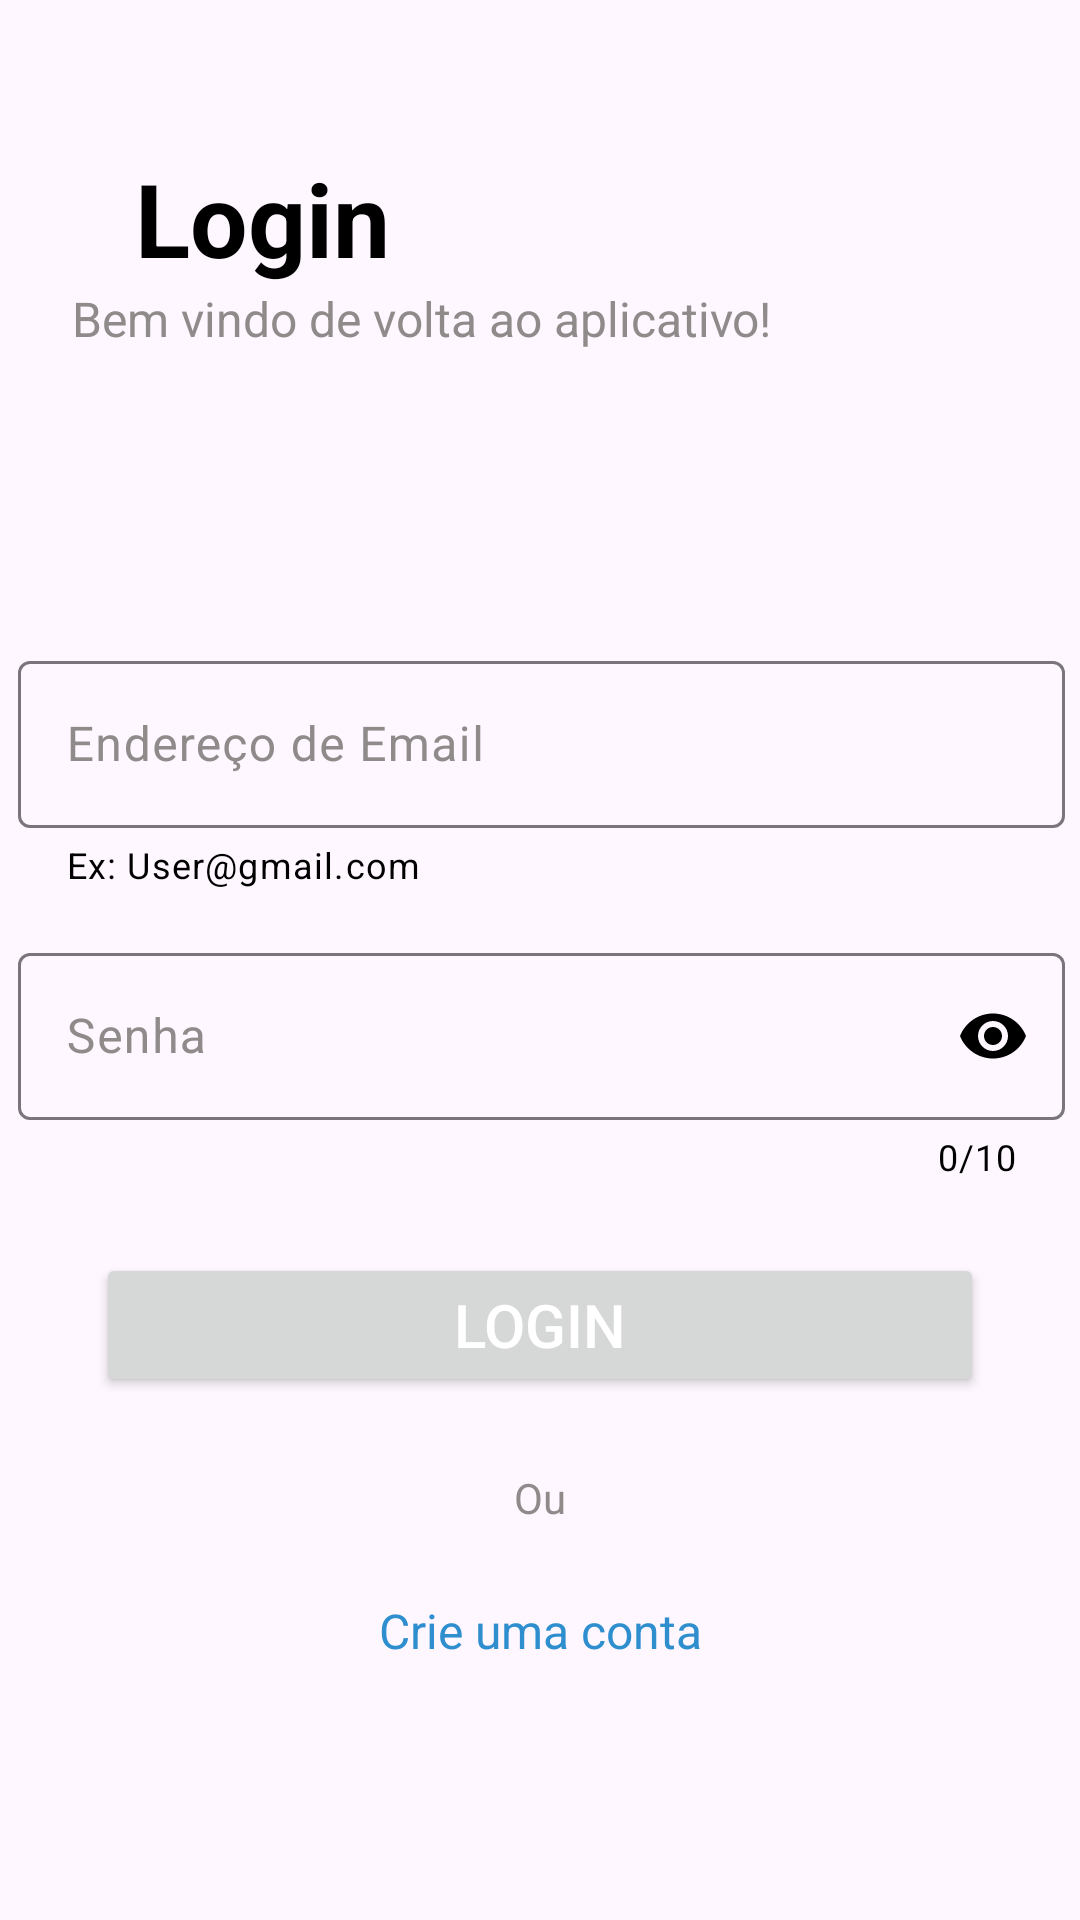

Produce the Android XML layout that renders to this screen, including the resource entries it uses.
<!-- AndroidManifest.xml: application theme Theme.ReceitasDeCasa -->
<!-- res/layout/activity_tela_login.xml -->
<?xml version="1.0" encoding="utf-8"?>
<androidx.constraintlayout.widget.ConstraintLayout xmlns:android="http://schemas.android.com/apk/res/android"
    xmlns:app="http://schemas.android.com/apk/res-auto"
    xmlns:tools="http://schemas.android.com/tools"
    android:id="@+id/main"
    android:layout_width="match_parent"
    android:layout_height="match_parent"
    tools:context=".Tela_Login">

    <TextView
        android:id="@+id/textView4"
        android:layout_width="wrap_content"
        android:layout_height="wrap_content"
        android:layout_marginStart="45dp"
        android:layout_marginTop="50dp"
        android:text="Login"
        android:textColor="@color/black"
        android:textSize="34sp"
        android:textStyle="bold"
        app:layout_constraintStart_toStartOf="parent"
        app:layout_constraintTop_toTopOf="parent" />

    <com.google.android.material.textfield.TextInputLayout
        android:id="@+id/input_end"
        android:layout_width="365dp"
        android:layout_height="wrap_content"
        android:layout_marginTop="90dp"
        android:padding="8dp"
        android:textColorHint="@color/SubTitle"
        app:boxStrokeErrorColor="@color/design_default_color_error"
        app:cursorErrorColor="@color/design_default_color_error"
        app:endIconMode="clear_text"
        app:endIconTint="@color/black"
        app:errorIconTint="@color/design_default_color_error"
        app:errorTextColor="@color/design_default_color_error"
        app:helperText="Ex: User@gmail.com"
        app:helperTextTextColor="@color/black"
        app:layout_constraintEnd_toEndOf="parent"
        app:layout_constraintHorizontal_bias="0.5"
        app:layout_constraintStart_toStartOf="parent"
        app:layout_constraintTop_toBottomOf="@+id/textView7">

        <com.google.android.material.textfield.TextInputEditText
            android:id="@+id/edit_end"
            android:layout_width="match_parent"
            android:layout_height="wrap_content"
            android:hint="Endereço de Email"
            android:inputType="text|textEmailAddress"
            android:textColor="@color/black" />
    </com.google.android.material.textfield.TextInputLayout>

    <com.google.android.material.textfield.TextInputLayout
        android:id="@+id/input_key"
        android:layout_width="365dp"
        android:layout_height="wrap_content"
        android:padding="8dp"
        android:textColorHint="@color/SubTitle"
        app:boxStrokeErrorColor="@color/design_default_color_error"
        app:counterEnabled="true"
        app:counterMaxLength="10"
        app:counterOverflowTextColor="@color/design_default_color_error"
        app:counterTextColor="@color/black"
        app:cursorErrorColor="@color/design_default_color_error"
        app:endIconCheckable="true"
        app:endIconMode="password_toggle"
        app:endIconTint="@color/black"
        app:errorIconTint="@color/design_default_color_error"
        app:errorTextColor="@color/design_default_color_error"
        app:layout_constraintEnd_toEndOf="parent"
        app:layout_constraintHorizontal_bias="0.5"
        app:layout_constraintStart_toStartOf="parent"
        app:layout_constraintTop_toBottomOf="@+id/input_end">

        <com.google.android.material.textfield.TextInputEditText
            android:id="@+id/edit_key"
            android:layout_width="match_parent"
            android:layout_height="wrap_content"
            android:hint="Senha"
            android:inputType="text|textPassword"
            android:maxLength="10"
            android:textColor="@color/black" />
    </com.google.android.material.textfield.TextInputLayout>

    <Button
        android:id="@+id/btn_log"
        android:layout_width="0dp"
        android:layout_height="wrap_content"
        android:layout_marginStart="32dp"
        android:layout_marginTop="16dp"
        android:layout_marginEnd="32dp"
        android:text="Login"
        android:textColor="@color/white"
        android:textSize="20sp"
        app:layout_constraintEnd_toEndOf="parent"
        app:layout_constraintHorizontal_bias="0.5"
        app:layout_constraintStart_toStartOf="parent"
        app:layout_constraintTop_toBottomOf="@+id/input_key" />

    <TextView
        android:id="@+id/textView5"
        android:layout_width="wrap_content"
        android:layout_height="wrap_content"
        android:layout_marginTop="24dp"
        android:text="Ou"
        android:textColor="@color/SubTitle"
        app:layout_constraintEnd_toEndOf="parent"
        app:layout_constraintHorizontal_bias="0.5"
        app:layout_constraintStart_toStartOf="parent"
        app:layout_constraintTop_toBottomOf="@+id/btn_log" />

    <TextView
        android:id="@+id/view_criar_login"
        android:layout_width="wrap_content"
        android:layout_height="wrap_content"
        android:layout_marginTop="24dp"
        android:text="Crie uma conta"
        android:textColor="@color/PrimaryVarianty"
        android:textSize="16sp"
        app:layout_constraintEnd_toEndOf="parent"
        app:layout_constraintHorizontal_bias="0.5"
        app:layout_constraintStart_toStartOf="parent"
        app:layout_constraintTop_toBottomOf="@+id/textView5" />

    <TextView
        android:id="@+id/textView7"
        android:layout_width="wrap_content"
        android:layout_height="wrap_content"
        android:layout_marginStart="24dp"
        android:text="Bem vindo de volta ao aplicativo!"
        android:textColor="@color/SubTitle"
        android:textSize="16sp"
        app:layout_constraintStart_toStartOf="parent"
        app:layout_constraintTop_toBottomOf="@+id/textView4" />
</androidx.constraintlayout.widget.ConstraintLayout>
<!-- resources referenced by this layout -->
<resources>
  <color name="PrimaryVarianty">#2F8FCE</color>
  <color name="SubTitle">#908B8B</color>
  <color name="black">#FF000000</color>
  <color name="white">#FFFFFFFF</color>
  <style name="Theme.ReceitasDeCasa" parent="Base.Theme.ReceitasDeCasa" />
  <style name="Base.Theme.ReceitasDeCasa" parent="Theme.Material3.DayNight.NoActionBar">
          
          
      <item name="colorPrimary" type="color">@color/PrimaryColor</item>
      <item name="colorPrimaryVariant" type="color">@color/PrimaryVarianty</item>
      </style>
  <color name="PrimaryColor">#3F51B5</color>
</resources>
